The GitHub repository the-abood/AI-Powered-Self-Checkout-Systems-in-Retail-Environments contains a labelled image folder "Dataset" with 6 categories: blue boost, pepsi, purple boost, quavers, red boost, tuna sandwich. Examples follow, each with its label.

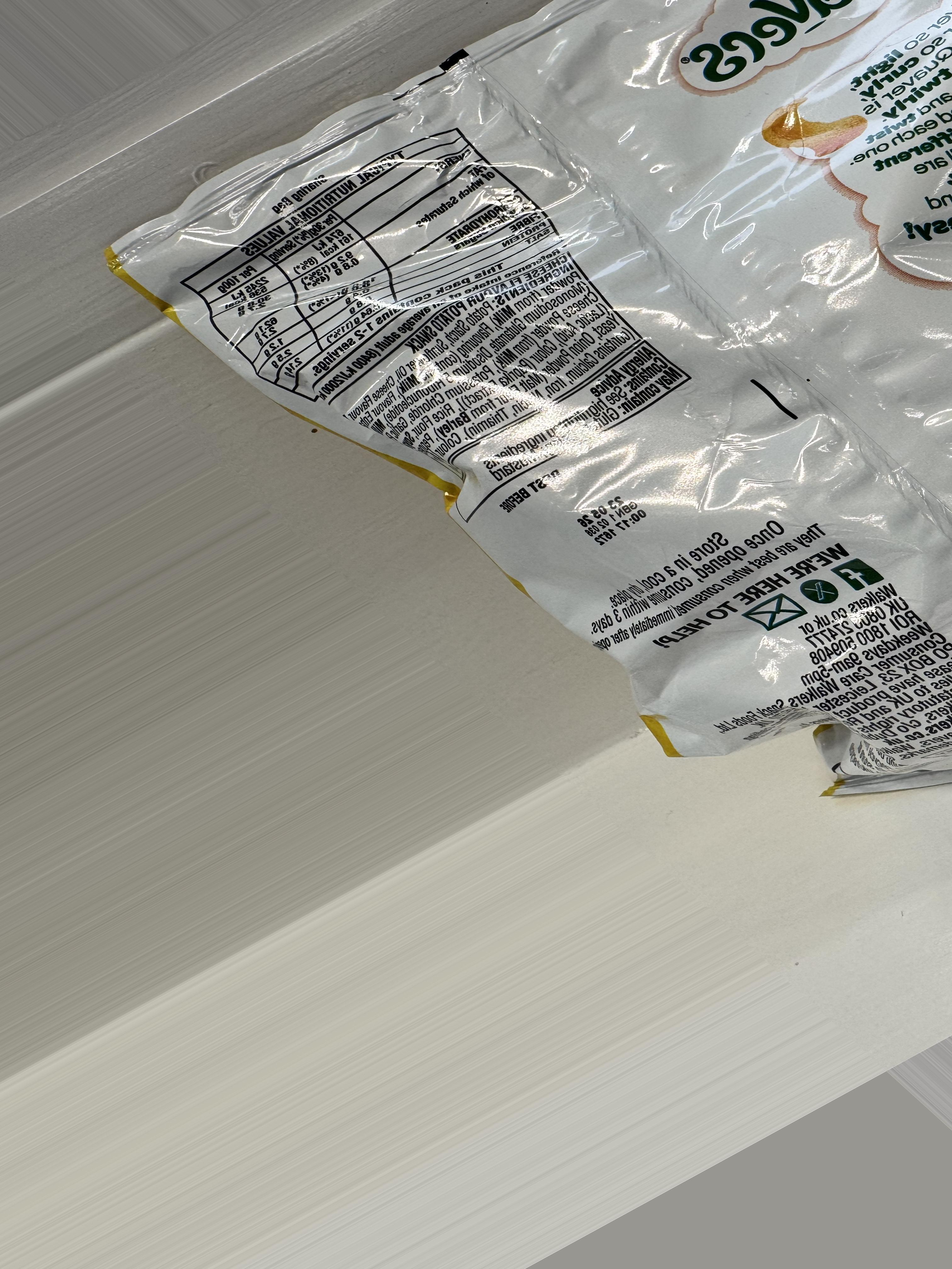
Label: quavers

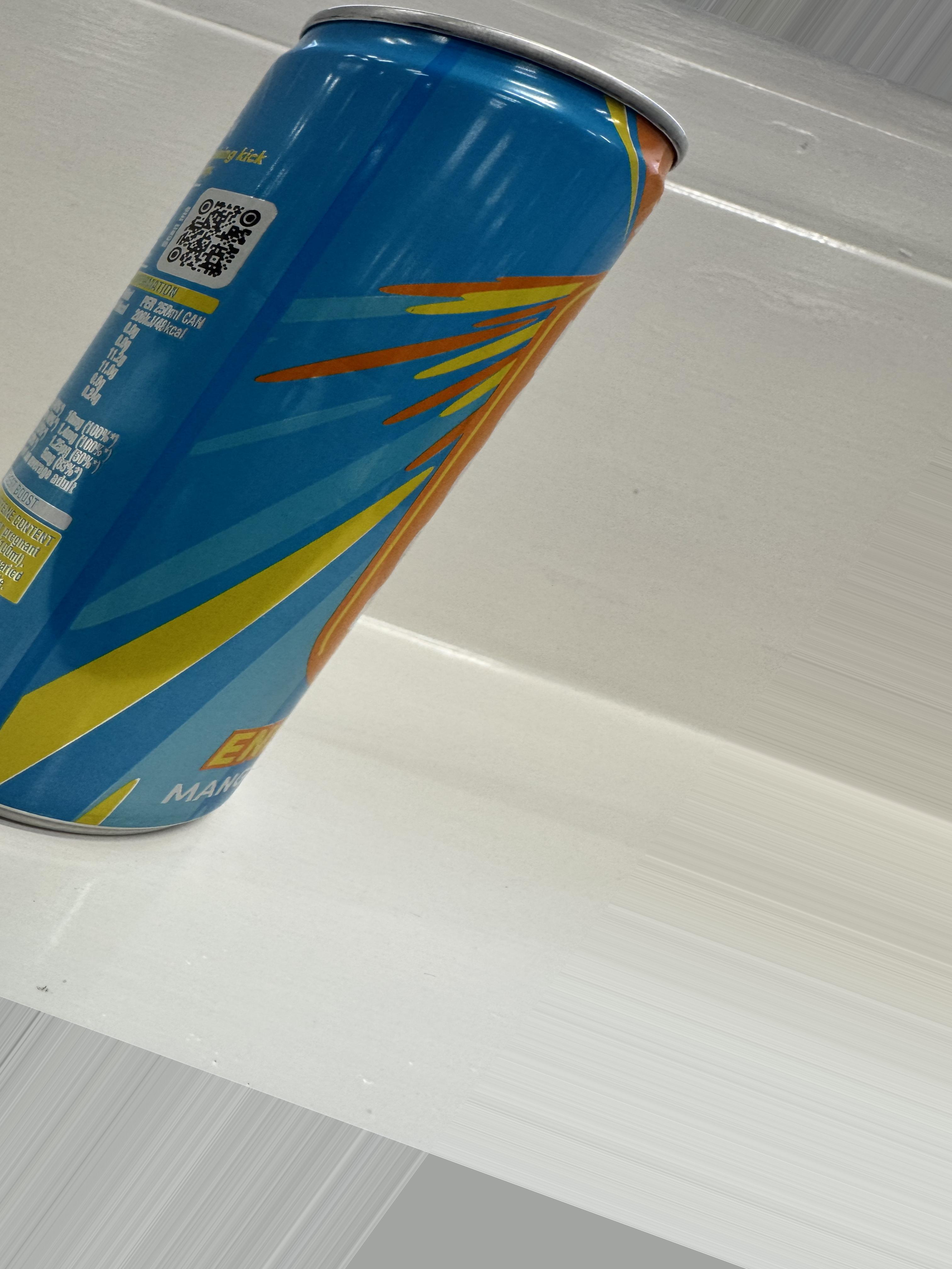
Label: blue boost

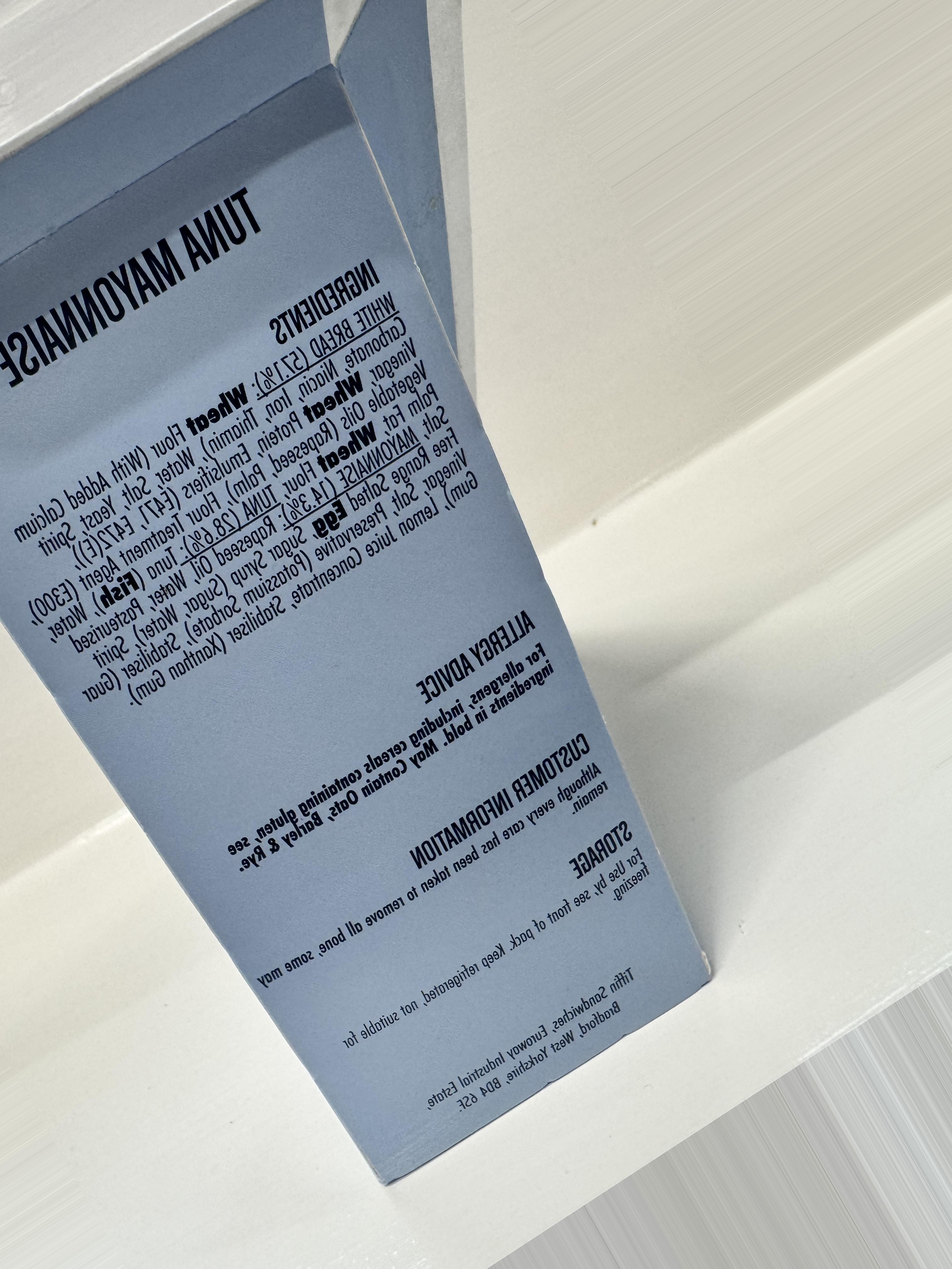
Label: tuna sandwich

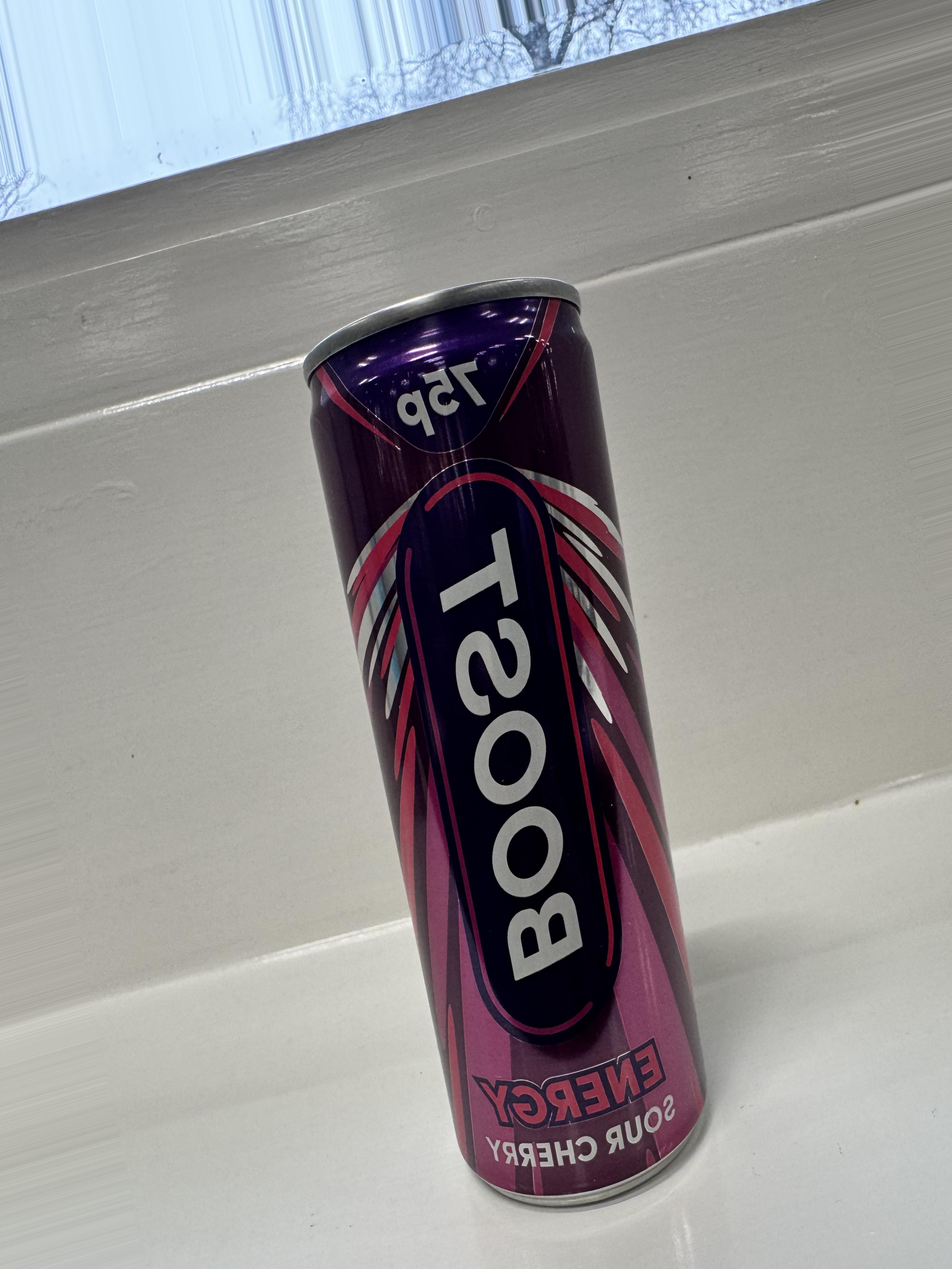
Label: purple boost

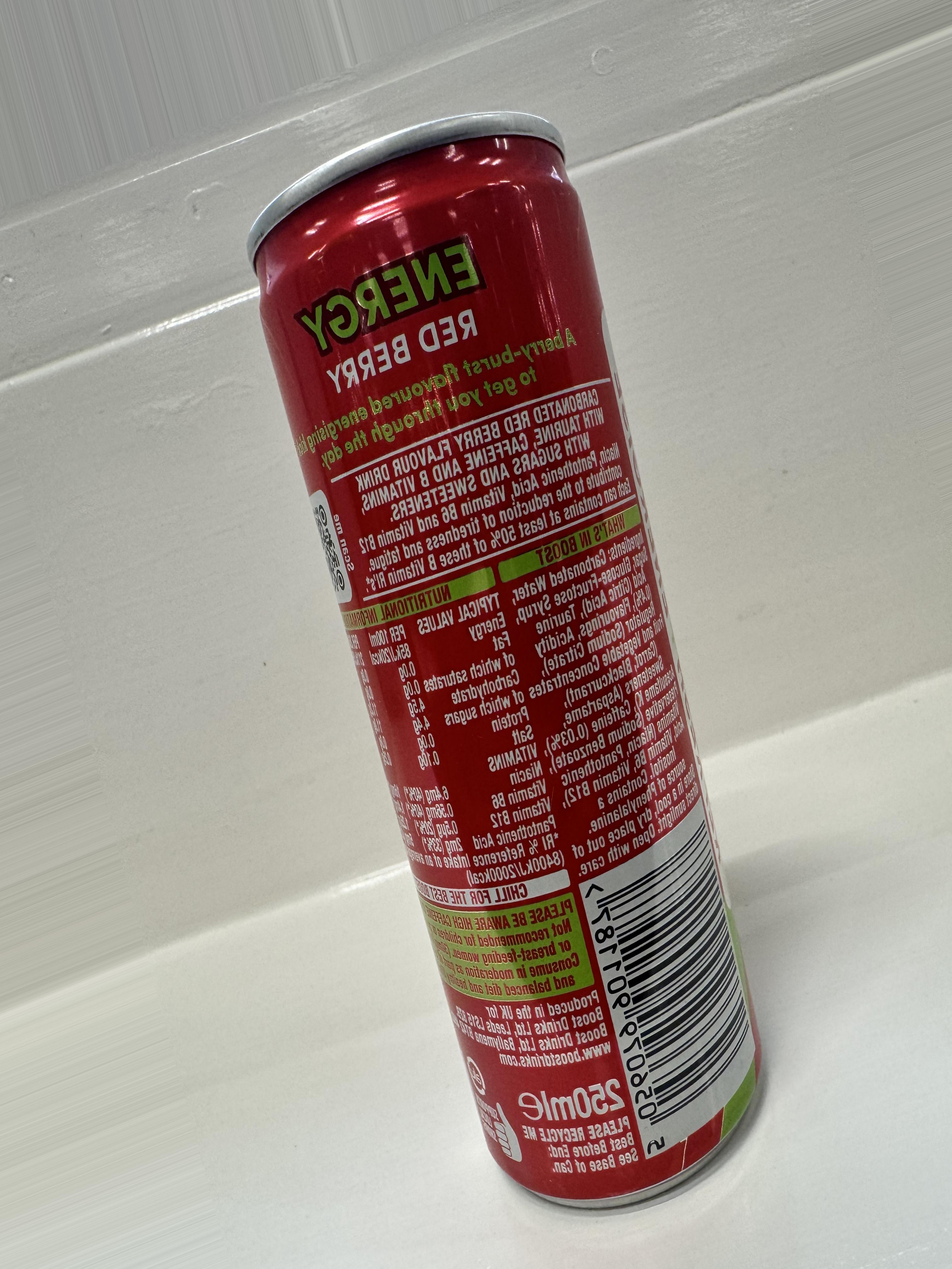
Label: red boost

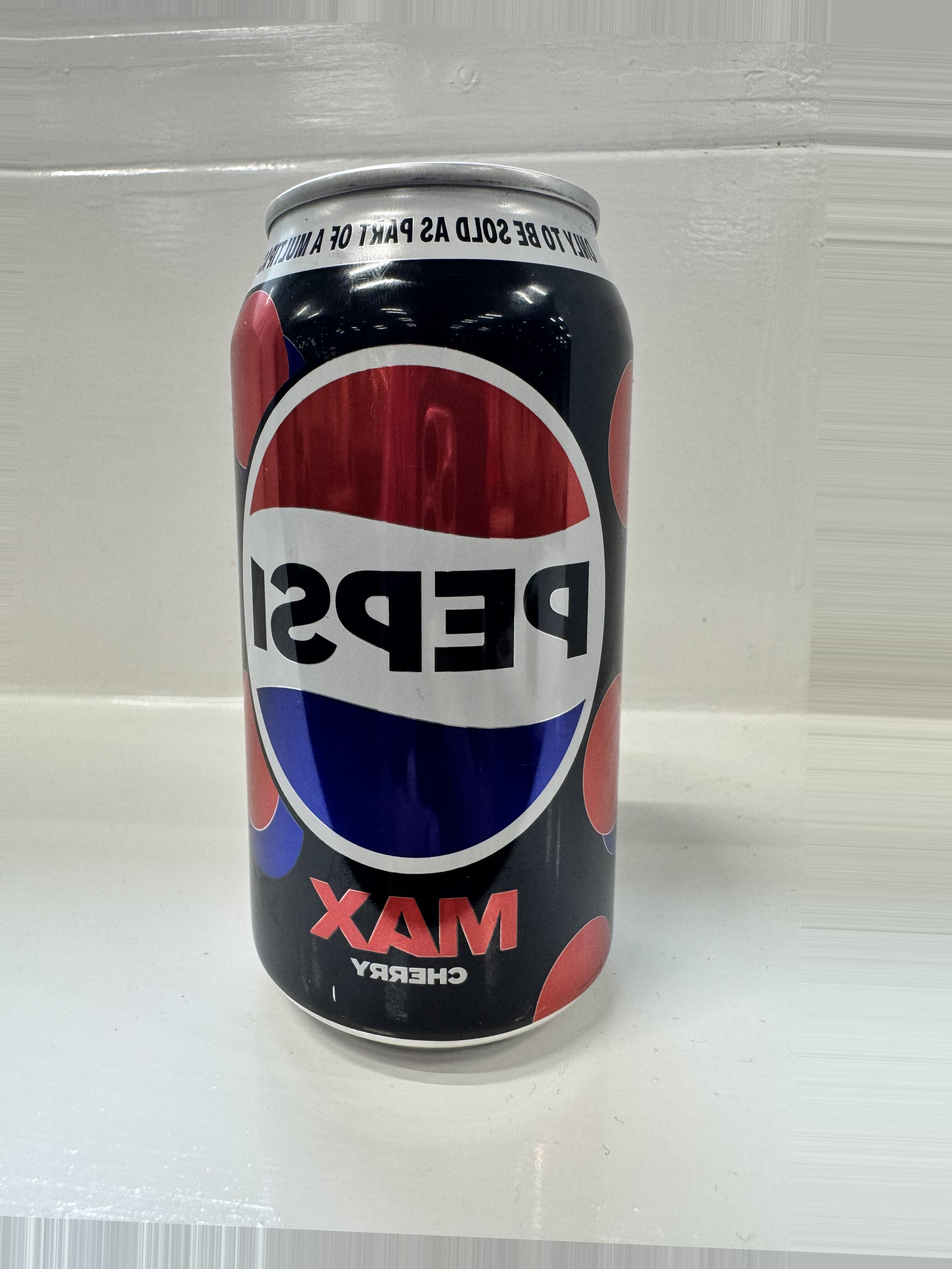
Label: pepsi
